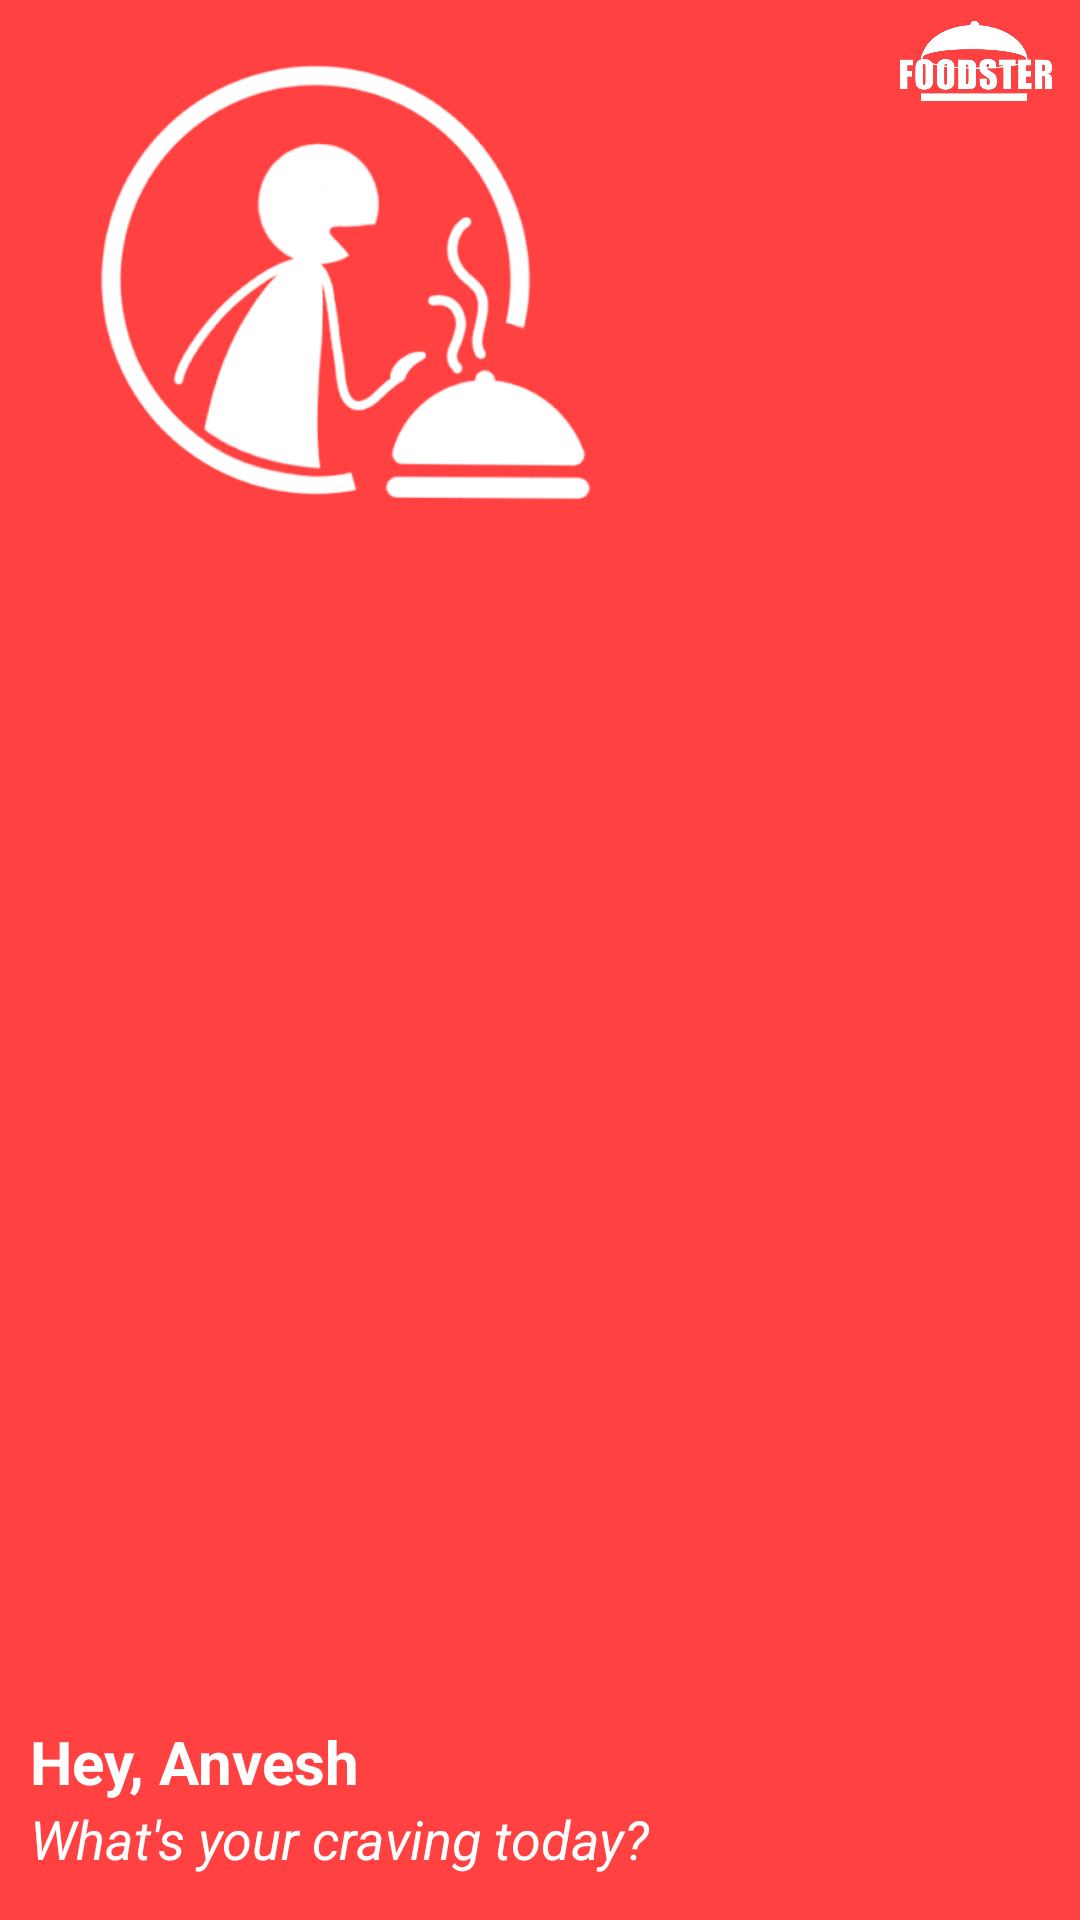

Produce the Android XML layout that renders to this screen, including the resource entries it uses.
<!-- AndroidManifest.xml: application theme AppTheme -->
<!-- res/layout/drawer_header.xml -->
<?xml version="1.0" encoding="utf-8"?>
<RelativeLayout xmlns:android="http://schemas.android.com/apk/res/android"
    android:layout_width="match_parent"
    android:layout_height="250dp"
    android:background="@color/colorPrimary">

    <ImageView
        android:layout_width="70dp"
        android:layout_height="30dp"
        android:layout_alignParentEnd="true"
        android:layout_marginTop="5dp"
        android:src="@drawable/logo_white" />

    <ImageView
        android:id="@+id/imgChef"
        android:layout_width="230dp"
        android:layout_height="150dp"
        android:layout_marginTop="20dp"
        android:src="@drawable/person_profile" />

    <TextView
        android:id="@+id/txtName"
        android:layout_width="match_parent"
        android:layout_height="wrap_content"
        android:layout_above="@+id/txtTagLine"
        android:layout_marginStart="10dp"
        android:text="@string/hey_anvesh"
        android:textColor="@color/background"
        android:textSize="20sp"
        android:textStyle="bold" />

    <TextView
        android:id="@+id/txtTagLine"
        android:layout_width="wrap_content"
        android:layout_height="wrap_content"
        android:layout_alignStart="@+id/txtName"
        android:layout_alignParentBottom="true"
        android:layout_marginBottom="15dp"
        android:text="@string/tag_line"
        android:textColor="@color/background"
        android:textSize="18sp"
        android:textStyle="italic" />

</RelativeLayout>
<!-- resources referenced by this layout -->
<resources>
  <color name="background">#ffffff</color>
  <color name="colorPrimary">#FF4141</color>
  <!-- drawable logo_white: png bitmap (drawable, 36695 bytes) -->
  <!-- drawable person_profile: png bitmap (drawable, 32690 bytes) -->
  <string name="hey_anvesh">Hey, Anvesh</string>
  <string name="tag_line">What\'s your craving today?</string>
  <style name="AppTheme" parent="Theme.AppCompat.Light.NoActionBar">
          
          <item name="colorPrimary">@color/colorPrimary</item>
          <item name="colorPrimaryDark">@color/colorPrimaryDark</item>
          <item name="colorAccent">@color/colorPrimaryDark</item>
          <item name="android:windowContentTransitions">true</item>
          <item name="android:windowEnterTransition">@transition/auto_transition</item>
          <item name="android:windowExitTransition">@transition/auto_transition</item>
          <item name="android:textColor">@color/colorAccent</item>
          <item name="android:itemBackground">@color/background</item>
      </style>
  <color name="colorPrimaryDark">#120404</color>
  <color name="colorAccent">#000000</color>
</resources>
